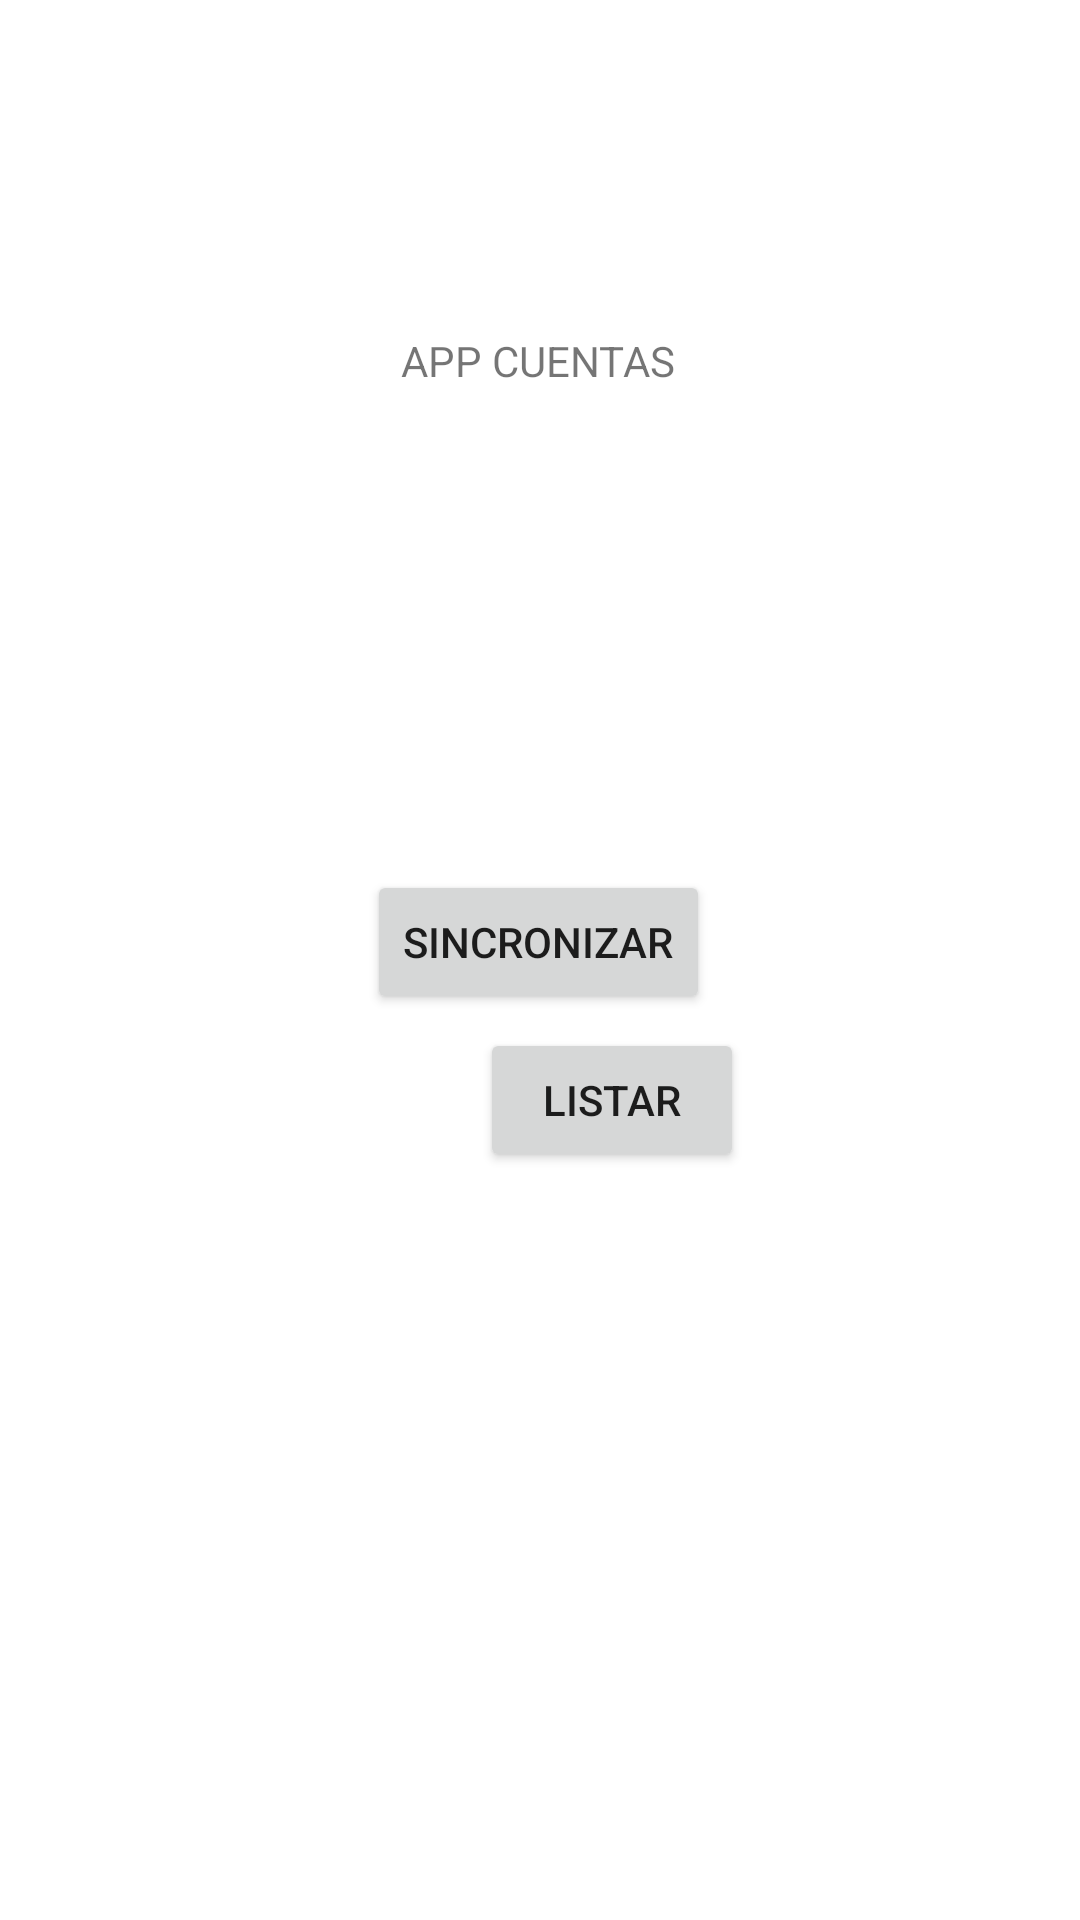

Reconstruct the res/layout file that produces this screen, plus the resources it refers to.
<!-- AndroidManifest.xml: application theme Theme.APPFINAL -->
<!-- res/layout/activity_main.xml -->
<?xml version="1.0" encoding="utf-8"?>
<androidx.constraintlayout.widget.ConstraintLayout xmlns:android="http://schemas.android.com/apk/res/android"
    xmlns:app="http://schemas.android.com/apk/res-auto"
    xmlns:tools="http://schemas.android.com/tools"
    android:layout_width="match_parent"
    android:layout_height="match_parent"
    tools:context=".MainActivity">

    <TextView
        android:id="@+id/textView"
        android:layout_width="wrap_content"
        android:layout_height="wrap_content"
        android:text="APP CUENTAS"
        app:layout_constraintBottom_toBottomOf="parent"
        app:layout_constraintEnd_toEndOf="parent"
        app:layout_constraintHorizontal_bias="0.498"
        app:layout_constraintStart_toStartOf="parent"
        app:layout_constraintTop_toTopOf="parent"
        app:layout_constraintVertical_bias="0.178" />

    <Button
        android:id="@+id/btnListar"
        android:layout_width="wrap_content"
        android:layout_height="wrap_content"
        android:layout_marginStart="160dp"
        android:text="LISTAR"
        app:layout_constraintBottom_toBottomOf="parent"
        app:layout_constraintStart_toStartOf="parent"
        app:layout_constraintTop_toTopOf="parent"
        app:layout_constraintVertical_bias="0.579" />

    <Button
        android:id="@+id/btnSincronizar"
        android:layout_width="wrap_content"
        android:layout_height="wrap_content"
        android:layout_marginTop="56dp"
        android:text="SINCRONIZAR"
        app:layout_constraintBottom_toBottomOf="parent"
        app:layout_constraintEnd_toEndOf="parent"
        app:layout_constraintHorizontal_bias="0.498"
        app:layout_constraintStart_toStartOf="parent"
        app:layout_constraintTop_toBottomOf="@+id/textView"
        app:layout_constraintVertical_bias="0.257" />

</androidx.constraintlayout.widget.ConstraintLayout>
<!-- resources referenced by this layout -->
<resources>
  <style name="Theme.APPFINAL" parent="Theme.MaterialComponents.DayNight.DarkActionBar">
          
          <item name="colorPrimary">@color/purple_500</item>
          <item name="colorPrimaryVariant">@color/purple_700</item>
          <item name="colorOnPrimary">@color/white</item>
          
          <item name="colorSecondary">@color/teal_200</item>
          <item name="colorSecondaryVariant">@color/teal_700</item>
          <item name="colorOnSecondary">@color/black</item>
          
          <item name="android:statusBarColor">?attr/colorPrimaryVariant</item>
          
      </style>
  <!-- not gathered from this repository: default colours our renderer supplied (Android Studio template values) -->
  <color name="purple_500">#FF6200EE</color>
  <color name="purple_700">#FF3700B3</color>
  <color name="teal_200">#FF03DAC5</color>
  <color name="teal_700">#FF018786</color>
  <color name="black">#FF000000</color>
  <color name="white">#FFFFFFFF</color>
</resources>
